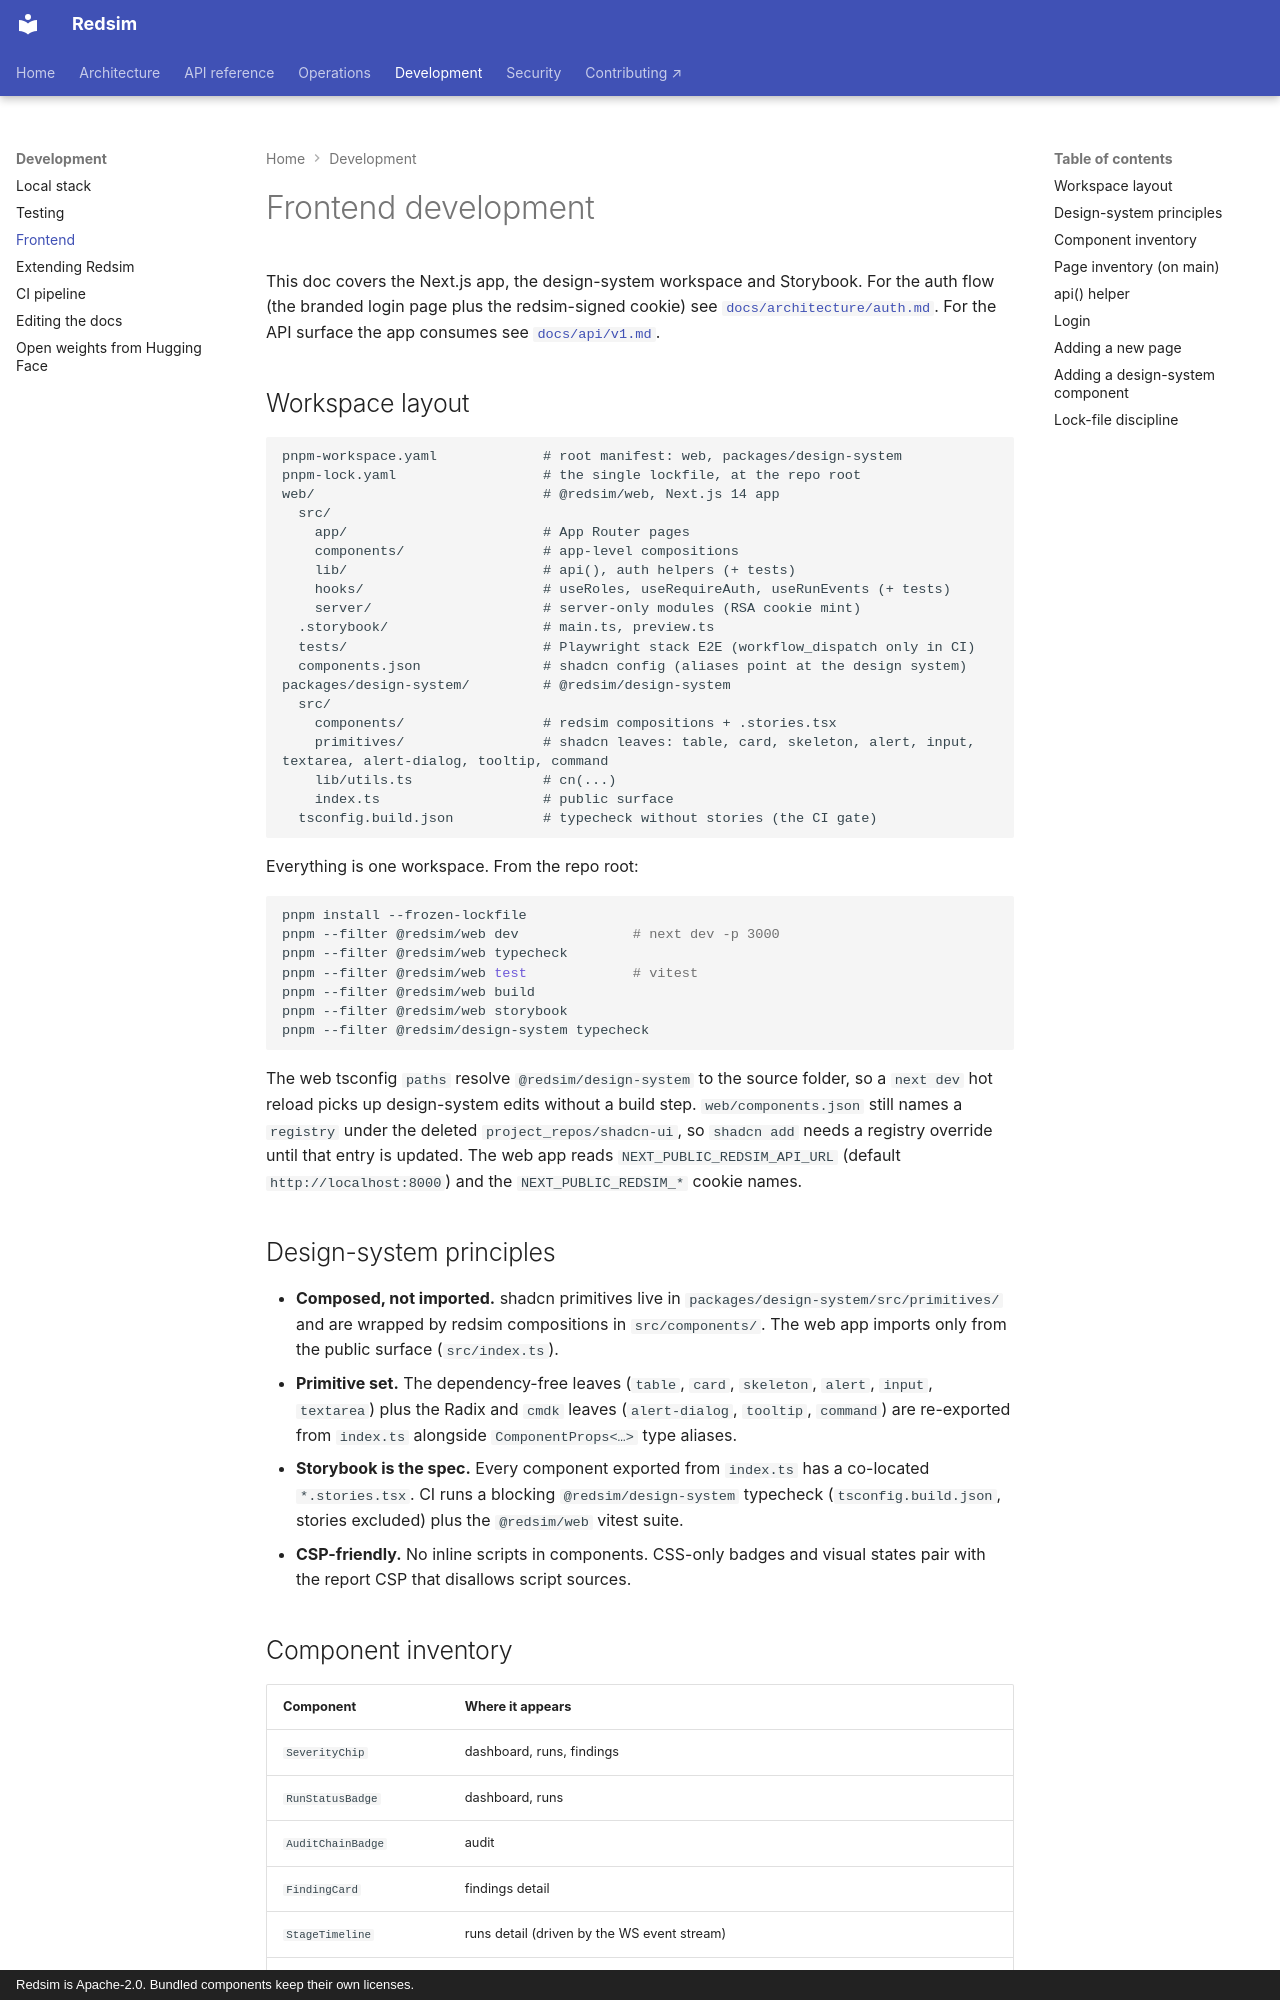

repository: IntelliBridge/ndia-red-team-simulator · page: dev/frontend/index.html · generator: mkdocs · copyright: Redsim is Apache-2.0. Bundled components keep their own licenses.

# Frontend development

This doc covers the Next.js app, the design-system workspace and Storybook.
For the auth flow (the branded login page plus the redsim-signed cookie) see
[`docs/architecture/auth.md`](../architecture/auth.md). For the API surface
the app consumes see [`docs/api/v1.md`](../api/v1.md).

## Workspace layout

```
pnpm-workspace.yaml             # root manifest: web, packages/design-system
pnpm-lock.yaml                  # the single lockfile, at the repo root
web/                            # @redsim/web, Next.js 14 app
  src/
    app/                        # App Router pages
    components/                 # app-level compositions
    lib/                        # api(), auth helpers (+ tests)
    hooks/                      # useRoles, useRequireAuth, useRunEvents (+ tests)
    server/                     # server-only modules (RSA cookie mint)
  .storybook/                   # main.ts, preview.ts
  tests/                        # Playwright stack E2E (workflow_dispatch only in CI)
  components.json               # shadcn config (aliases point at the design system)
packages/design-system/         # @redsim/design-system
  src/
    components/                 # redsim compositions + .stories.tsx
    primitives/                 # shadcn leaves: table, card, skeleton, alert, input, textarea, alert-dialog, tooltip, command
    lib/utils.ts                # cn(...)
    index.ts                    # public surface
  tsconfig.build.json           # typecheck without stories (the CI gate)
```

Everything is one workspace. From the repo root:

```bash
pnpm install --frozen-lockfile
pnpm --filter @redsim/web dev              # next dev -p 3000
pnpm --filter @redsim/web typecheck
pnpm --filter @redsim/web test             # vitest
pnpm --filter @redsim/web build
pnpm --filter @redsim/web storybook
pnpm --filter @redsim/design-system typecheck
```

The web tsconfig `paths` resolve `@redsim/design-system` to the source
folder, so a `next dev` hot reload picks up design-system edits without a
build step. `web/components.json` still names a `registry` under the deleted
`project_repos/shadcn-ui`, so `shadcn add` needs a registry override until
that entry is updated. The web app reads
`NEXT_PUBLIC_REDSIM_API_URL` (default `http://localhost:8000`) and the
`NEXT_PUBLIC_REDSIM_*` cookie names.

## Design-system principles

- **Composed, not imported.** shadcn primitives live in
  `packages/design-system/src/primitives/` and are wrapped by redsim
  compositions in `src/components/`. The web app imports only from the public
  surface (`src/index.ts`).
- **Primitive set.** The dependency-free leaves (`table`, `card`, `skeleton`,
  `alert`, `input`, `textarea`) plus the Radix and `cmdk` leaves
  (`alert-dialog`, `tooltip`, `command`) are re-exported from `index.ts`
  alongside `ComponentProps<…>` type aliases.
- **Storybook is the spec.** Every component exported from `index.ts` has a
  co-located `*.stories.tsx`. CI runs a blocking `@redsim/design-system`
  typecheck (`tsconfig.build.json`, stories excluded) plus the `@redsim/web`
  vitest suite.
- **CSP-friendly.** No inline scripts in components. CSS-only badges and
  visual states pair with the report CSP that disallows script sources.
